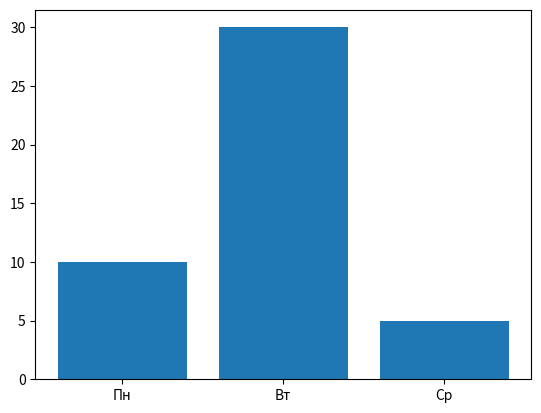
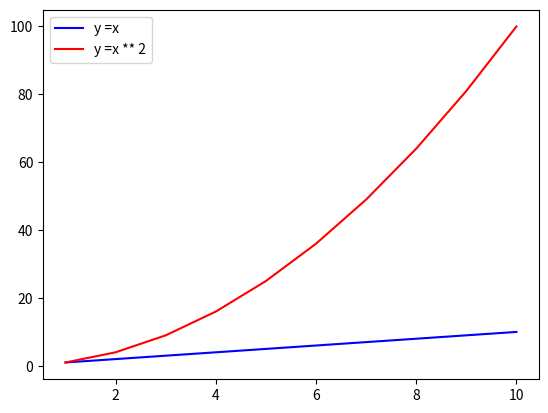

Write the Python code that produced these figures, in order.
# =============== Matplotlib ============
""" 
Визуализация данныз - процесс преоброзования числовой информации
в графическую форму

Для чего:
1) быстрое понимание данных
2) находить закономерности
#) обьяснять другим результаты

сначала данные ---> визуализация(matplotlib) -----> оформление

"""

from matplotlib import pyplot as plt

# =================== Линейный график =================
""" 
x - значение времени или индекса
y - за само значение (прибль, температура)

для списков должна быть одинаковой
"""
# x = [1, 2, 3, 4, 5]
# y = [12, 14, 20, 22, 25]
# plt.plot(x, y)
# plt.title("Линейный график")
# plt.xlabel("Месяца")
# plt.ylabel("Температура")
# plt.show()

""" 
================== Точечный график ==========
"""
x = [1, 2, 3, 4, 5]
y = [12, 14, 20, 22, 25]

# plt.scatter(x, y)
# plt.title("Точечный грфик")
# plt.show()


# ======= Столбчатая диаграмма ==========
categories = ["A", "B", "C"]
values = [10 , 20, 30]

# plt.bar(categories, values)
# plt.show()


# ========= Гистограмма ==========
import numpy as np

# data = np.random.rand(1000)
# print(data)
# plt.hist(data, bins=100)
# plt.show()


# ============= Круговая диаграмма =============
#labels - подписи(название)
# seze - значение (размерность)

size = [40, 50, 100]
lables = ["BMW", "Mersedes", "Toyota"]

# plt.pie(size, labels=lables, autopct='%1.1f%%')
# plt.show()

""" 
color - цвет
linestyle - тип линии
marker - точки
"""

# x = [1, 2, 3, 4, 5]
# y = [12, 14, 20, 22, 25]
# plt.plot(x,y, color='red', linestyle='--', marker="o")
# plt.grid(True) # Сетка
# plt.show()


# Легенда
#legend - обьесняет какая линия что означает

# plt.plot(x, y, label="Линия")
# plt.legend()
# plt.show()



# ======== Практика ========
# Постройте линейный график y=x^2 для x от 1 до 10
# 1)
# x = list(range(1,11))
# y = [i**2 for i in x] 
# plt.plot(x, y)
# plt.show()

# 2) 
# x = np.arange(1, 11)
# y = x ** 2
# plt.plot(x, y)
# plt.show()


# Создать столбчатую диаграмму продаж
""" 
Пн : 10
Вт: 30
Ср : 5
"""
day = ["Пн", "Вт", "Ср"]
sales = [10, 30, 5]

plt.bar(day, sales)
plt.show()

""" 
Построить графика из 2 линий
# y = x 
# y = x**2
добавить легенду каждой линии
"""
x = np.arange(1, 11)
y1 = x
y2 = x ** 2

plt.plot(x, y1, label="y =x", color='blue') 
plt.plot(x, y2, label="y =x ** 2", color='red')

plt.legend()
plt.show() 
